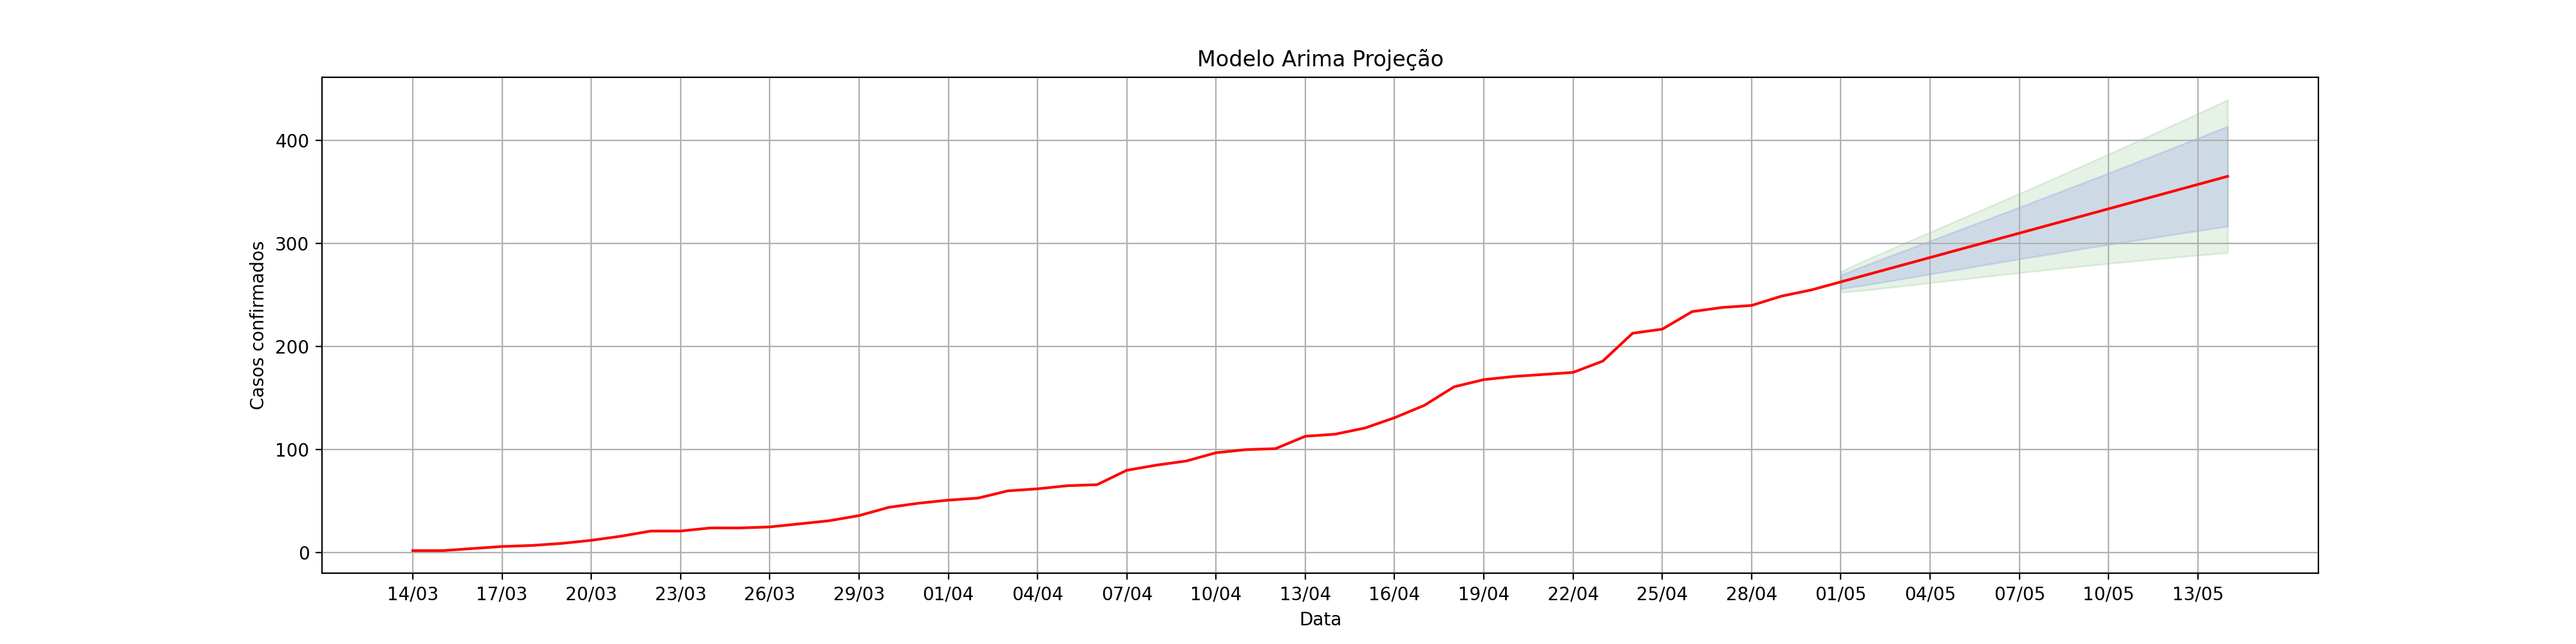

Values plotted in this chart, from the file beside it:
, dt_notificacao, acumulado_confirmados, Lo.80, Hi.80, Lo.95, Hi.95
1, 14/03, 2.0, , , , 
2, 15/03, 2.0, , , , 
3, 16/03, 4.0, , , , 
4, 17/03, 6.0, , , , 
5, 18/03, 7.0, , , , 
6, 19/03, 9.0, , , , 
7, 20/03, 12.0, , , , 
8, 21/03, 16.0, , , , 
9, 22/03, 21.0, , , , 
10, 23/03, 21.0, , , , 
11, 24/03, 24.0, , , , 
12, 25/03, 24.0, , , , 
13, 26/03, 25.0, , , , 
14, 27/03, 28.0, , , , 
15, 28/03, 31.0, , , , 
16, 29/03, 36.0, , , , 
17, 30/03, 44.0, , , , 
18, 31/03, 48.0, , , , 
19, 01/04, 51.0, , , , 
20, 02/04, 53.0, , , , 
21, 03/04, 60.0, , , , 
22, 04/04, 62.0, , , , 
23, 05/04, 65.0, , , , 
24, 06/04, 66.0, , , , 
25, 07/04, 80.0, , , , 
26, 08/04, 85.0, , , , 
27, 09/04, 89.0, , , , 
28, 10/04, 97.0, , , , 
29, 11/04, 100.0, , , , 
30, 12/04, 101.0, , , , 
31, 13/04, 113.0, , , , 
32, 14/04, 115.0, , , , 
33, 15/04, 121.0, , , , 
34, 16/04, 131.0, , , , 
35, 17/04, 143.0, , , , 
36, 18/04, 161.0, , , , 
37, 19/04, 168.0, , , , 
38, 20/04, 171.0, , , , 
39, 21/04, 173.0, , , , 
40, 22/04, 175.0, , , , 
41, 23/04, 186.0, , , , 
42, 24/04, 213.0, , , , 
43, 25/04, 217.0, , , , 
44, 26/04, 234.0, , , , 
45, 27/04, 238.0, , , , 
46, 28/04, 240.0, , , , 
47, 29/04, 249.0, , , , 
48, 30/04, 255.0, , , , 
0, 01/05, 262.9, 256.2, 269.6, 252.7, 273.1
1, 02/05, 270.8, 260.7, 280.8, 255.3, 286.2
2, 03/05, 278.6, 265.5, 291.8, 258.5, 298.8
3, 04/05, 286.5, 270.4, 302.7, 261.8, 311.2
4, 05/05, 294.4, 275.3, 313.5, 265.2, 323.6
5, 06/05, 302.3, 280.2, 324.4, 268.5, 336.1
6, 07/05, 310.2, 285, 335.3, 271.7, 348.7
7, 08/05, 318.1, 289.8, 346.3, 274.8, 361.3
8, 09/05, 325.9, 294.5, 357.4, 277.8, 374.1
9, 10/05, 333.8, 299.1, 368.6, 280.7, 386.9
10, 11/05, 341.7, 303.6, 379.8, 283.5, 399.9
11, 12/05, 349.6, 308.1, 391.1, 286.1, 413
... 2 more rows
